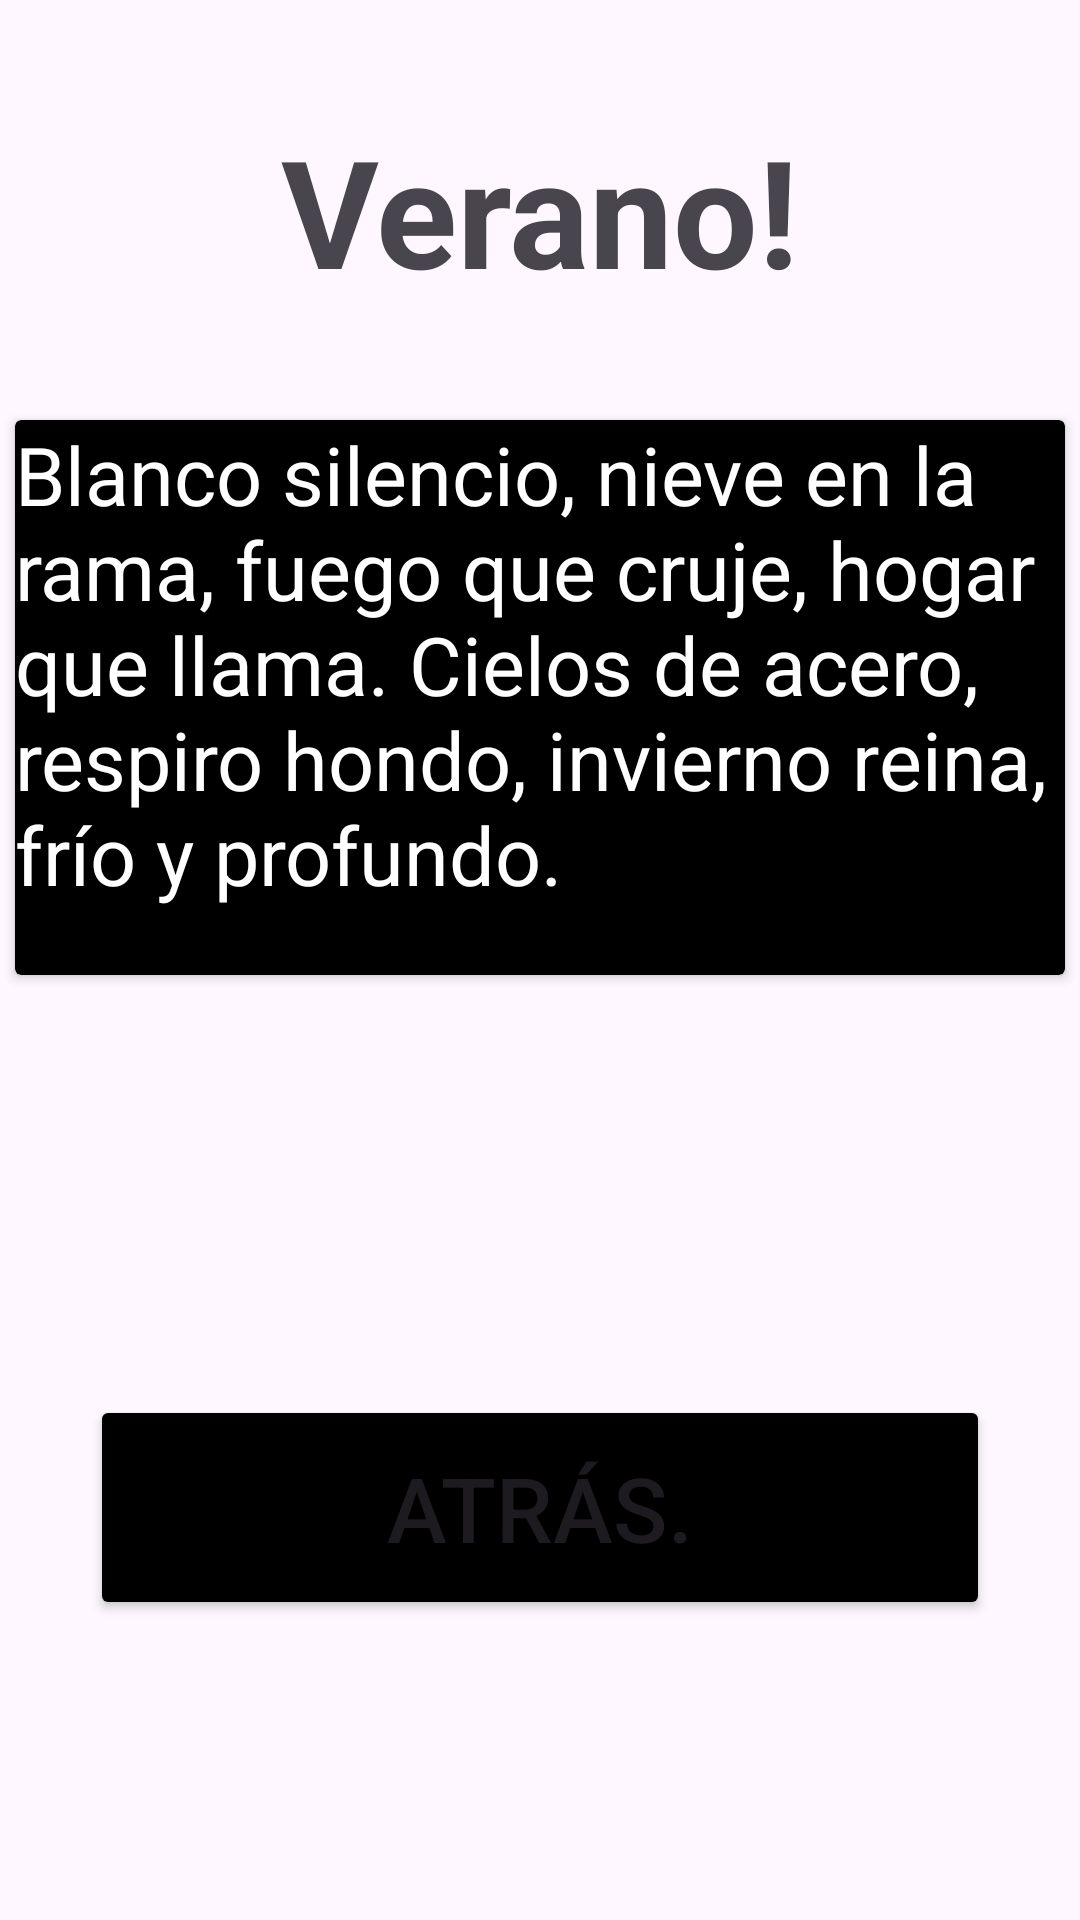

Android layout source for this screen:
<!-- AndroidManifest.xml: application theme Theme.App_Calendar -->
<!-- res/layout/activity_resultado.xml -->
<?xml version="1.0" encoding="utf-8"?>
<androidx.constraintlayout.widget.ConstraintLayout xmlns:android="http://schemas.android.com/apk/res/android"
    xmlns:app="http://schemas.android.com/apk/res-auto"
    xmlns:tools="http://schemas.android.com/tools"
    android:id="@+id/main"
    android:layout_width="match_parent"
    android:layout_height="match_parent"
    android:paddingBottom="100dp"
    tools:context=".Resultado">

    <Button
        android:id="@+id/botonAtras"
        android:layout_width="300dp"
        android:layout_height="75dp"
        android:textSize="30dp"
        android:text="@string/boton_atras"
        android:backgroundTint="@color/black"
        app:layout_constraintBottom_toBottomOf="parent"
        app:layout_constraintEnd_toEndOf="parent"
        app:layout_constraintStart_toStartOf="parent" />

    <androidx.cardview.widget.CardView
        android:id="@+id/cardPoesiaResult"
        android:layout_width="350dp"
        android:layout_height="185dp"
        android:backgroundTint="@color/black"
        app:layout_constraintBottom_toTopOf="@+id/botonAtras"
        app:layout_constraintEnd_toEndOf="parent"
        app:layout_constraintStart_toStartOf="parent"
        app:layout_constraintTop_toTopOf="parent" >



        <TextView
            android:id="@+id/textoPoesiaResult"
            android:layout_width="match_parent"
            android:layout_height="match_parent"
            android:text="@string/poesia_invierno"
            android:textColor="@color/white"
            android:textSize="27dp"
            app:layout_constraintBottom_toBottomOf="parent"
            app:layout_constraintEnd_toEndOf="parent"
            app:layout_constraintStart_toStartOf="parent"
            app:layout_constraintTop_toTopOf="parent" />

    </androidx.cardview.widget.CardView>

    <TextView
        android:id="@+id/textoResultado"
        android:layout_width="wrap_content"
        android:layout_height="wrap_content"
        android:text="Verano!"
        android:textSize="50sp"
        android:textStyle="bold"
        app:layout_constraintBottom_toTopOf="@+id/cardPoesiaResult"
        app:layout_constraintEnd_toEndOf="parent"
        app:layout_constraintStart_toStartOf="parent"
        app:layout_constraintTop_toTopOf="parent" />

    <ImageView
        android:id="@+id/imagenResultado"
        android:layout_width="200dp"
        android:layout_height="200dp"
        app:layout_constraintBottom_toTopOf="@+id/botonAtras"
        app:layout_constraintEnd_toEndOf="parent"
        app:layout_constraintStart_toStartOf="parent"
        app:layout_constraintTop_toBottomOf="@+id/cardPoesiaResult"
        tools:srcCompat="@tools:sample/avatars" />

</androidx.constraintlayout.widget.ConstraintLayout>
<!-- resources referenced by this layout -->
<resources>
  <color name="black">#FF000000</color>
  <color name="white">#FFFFFFFF</color>
  <string name="boton_atras">Atrás.</string>
  <string name="poesia_invierno">Blanco silencio, nieve en la rama, fuego que cruje, hogar que llama.
                                  Cielos de acero, respiro hondo, invierno reina, frío y profundo.</string>
  <style name="Theme.App_Calendar" parent="Base.Theme.App_Calendar" />
  <style name="Base.Theme.App_Calendar" parent="Theme.Material3.DayNight.NoActionBar">
          
          
      </style>
</resources>
